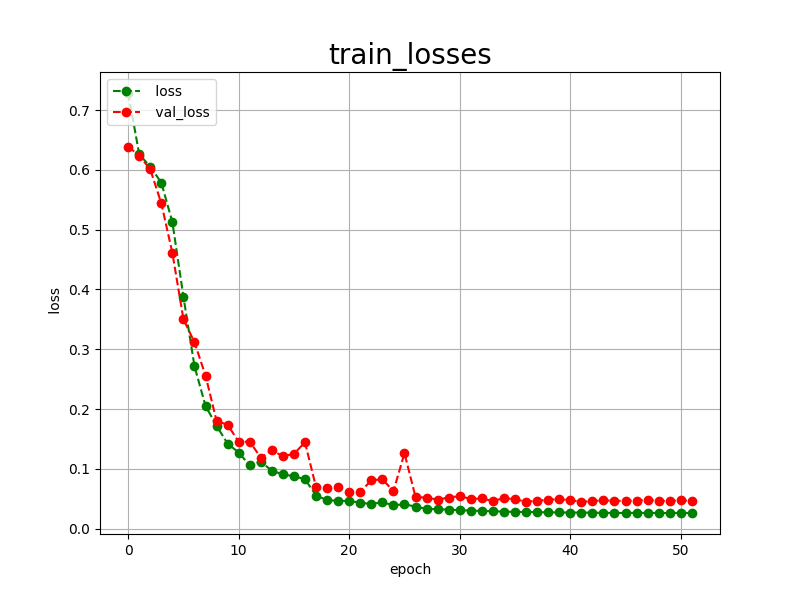

Source data for this figure (header and first rows):
epoch, loss, val_loss
0, 0.7287, 0.6391
1, 0.6261, 0.6239
2, 0.6053, 0.6009
3, 0.5786, 0.5440
4, 0.5125, 0.4610
5, 0.3878, 0.3502
6, 0.2714, 0.3115
7, 0.2051, 0.2559
8, 0.1717, 0.1799
9, 0.1420, 0.1736
10, 0.1272, 0.1450
11, 0.1055, 0.1455
12, 0.1121, 0.1185
13, 0.0967, 0.1311
14, 0.0907, 0.1207
15, 0.0875, 0.1251
16, 0.0825, 0.1442
17, 0.0552, 0.0689
18, 0.0476, 0.0672
19, 0.0463, 0.0688
20, 0.0462, 0.0618
21, 0.0433, 0.0615
22, 0.0410, 0.0805
23, 0.0441, 0.0826
24, 0.0388, 0.0625
25, 0.0407, 0.1261
26, 0.0366, 0.0528
27, 0.0331, 0.0517
28, 0.0323, 0.0484
29, 0.0316, 0.0519
30, 0.0307, 0.0543
31, 0.0301, 0.0494
32, 0.0294, 0.0504
33, 0.0290, 0.0461
34, 0.0283, 0.0510
35, 0.0279, 0.0489
36, 0.0277, 0.0450
37, 0.0274, 0.0463
38, 0.0271, 0.0482
39, 0.0270, 0.0490
40, 0.0267, 0.0475
41, 0.0268, 0.0447
42, 0.0265, 0.0459
43, 0.0263, 0.0472
44, 0.0261, 0.0465
45, 0.0261, 0.0462
46, 0.0263, 0.0468
47, 0.0261, 0.0479
48, 0.0261, 0.0466
49, 0.0260, 0.0460
50, 0.0262, 0.0472
51, 0.0260, 0.0465
